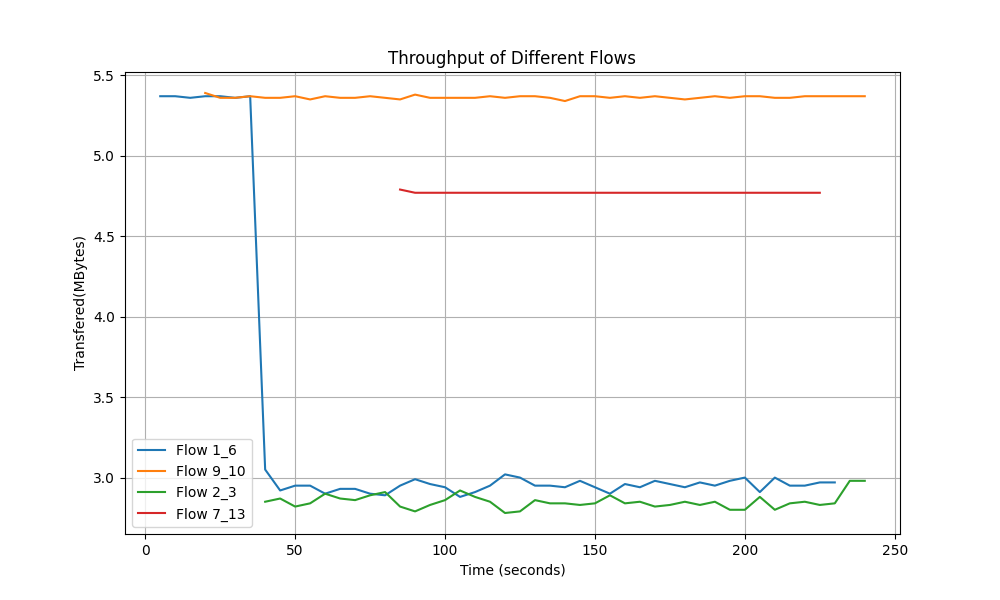

Values plotted in this chart, from the file beside it:
Time, Flow 1_6 Transfer, Flow 9_10 Transfer, Flow 2_3 Transfer, Flow 7_13 Transfer
5.0, 5.37, 0.0, 0.0, 0.0
10.0, 5.37, 0.0, 0.0, 0.0
15.0, 5.36, 0.0, 0.0, 0.0
20.0, 5.37, 5.39, 0.0, 0.0
25.0, 5.37, 5.36, 0.0, 0.0
30.0, 5.36, 5.36, 0.0, 0.0
35.0, 5.37, 5.37, 0.0, 0.0
40.0, 3.05, 5.36, 2.85, 0.0
45.0, 2.92, 5.36, 2.87, 0.0
50.0, 2.95, 5.37, 2.82, 0.0
55.0, 2.95, 5.35, 2.84, 0.0
60.0, 2.9, 5.37, 2.9, 0.0
65.0, 2.93, 5.36, 2.87, 0.0
70.0, 2.93, 5.36, 2.86, 0.0
75.0, 2.9, 5.37, 2.89, 0.0
80.0, 2.89, 5.36, 2.91, 0.0
85.0, 2.95, 5.35, 2.82, 4.79
90.0, 2.99, 5.38, 2.79, 4.77
95.0, 2.96, 5.36, 2.83, 4.77
100.0, 2.94, 5.36, 2.86, 4.77
105.0, 2.88, 5.36, 2.92, 4.77
110.0, 2.91, 5.36, 2.88, 4.77
115.0, 2.95, 5.37, 2.85, 4.77
120.0, 3.02, 5.36, 2.78, 4.77
125.0, 3.0, 5.37, 2.79, 4.77
130.0, 2.95, 5.37, 2.86, 4.77
135.0, 2.95, 5.36, 2.84, 4.77
140.0, 2.94, 5.34, 2.84, 4.77
145.0, 2.98, 5.37, 2.83, 4.77
150.0, 2.94, 5.37, 2.84, 4.77
155.0, 2.9, 5.36, 2.89, 4.77
160.0, 2.96, 5.37, 2.84, 4.77
165.0, 2.94, 5.36, 2.85, 4.77
170.0, 2.98, 5.37, 2.82, 4.77
175.0, 2.96, 5.36, 2.83, 4.77
180.0, 2.94, 5.35, 2.85, 4.77
185.0, 2.97, 5.36, 2.83, 4.77
190.0, 2.95, 5.37, 2.85, 4.77
195.0, 2.98, 5.36, 2.8, 4.77
200.0, 3.0, 5.37, 2.8, 4.77
205.0, 2.91, 5.37, 2.88, 4.77
210.0, 3.0, 5.36, 2.8, 4.77
215.0, 2.95, 5.36, 2.84, 4.77
220.0, 2.95, 5.37, 2.85, 4.77
225.0, 2.97, 5.37, 2.83, 4.77
230.0, 2.97, 5.37, 2.84, 0.0
235.0, 0.0, 5.37, 2.98, 0.0
240.0, 0.0, 5.37, 2.98, 0.0
